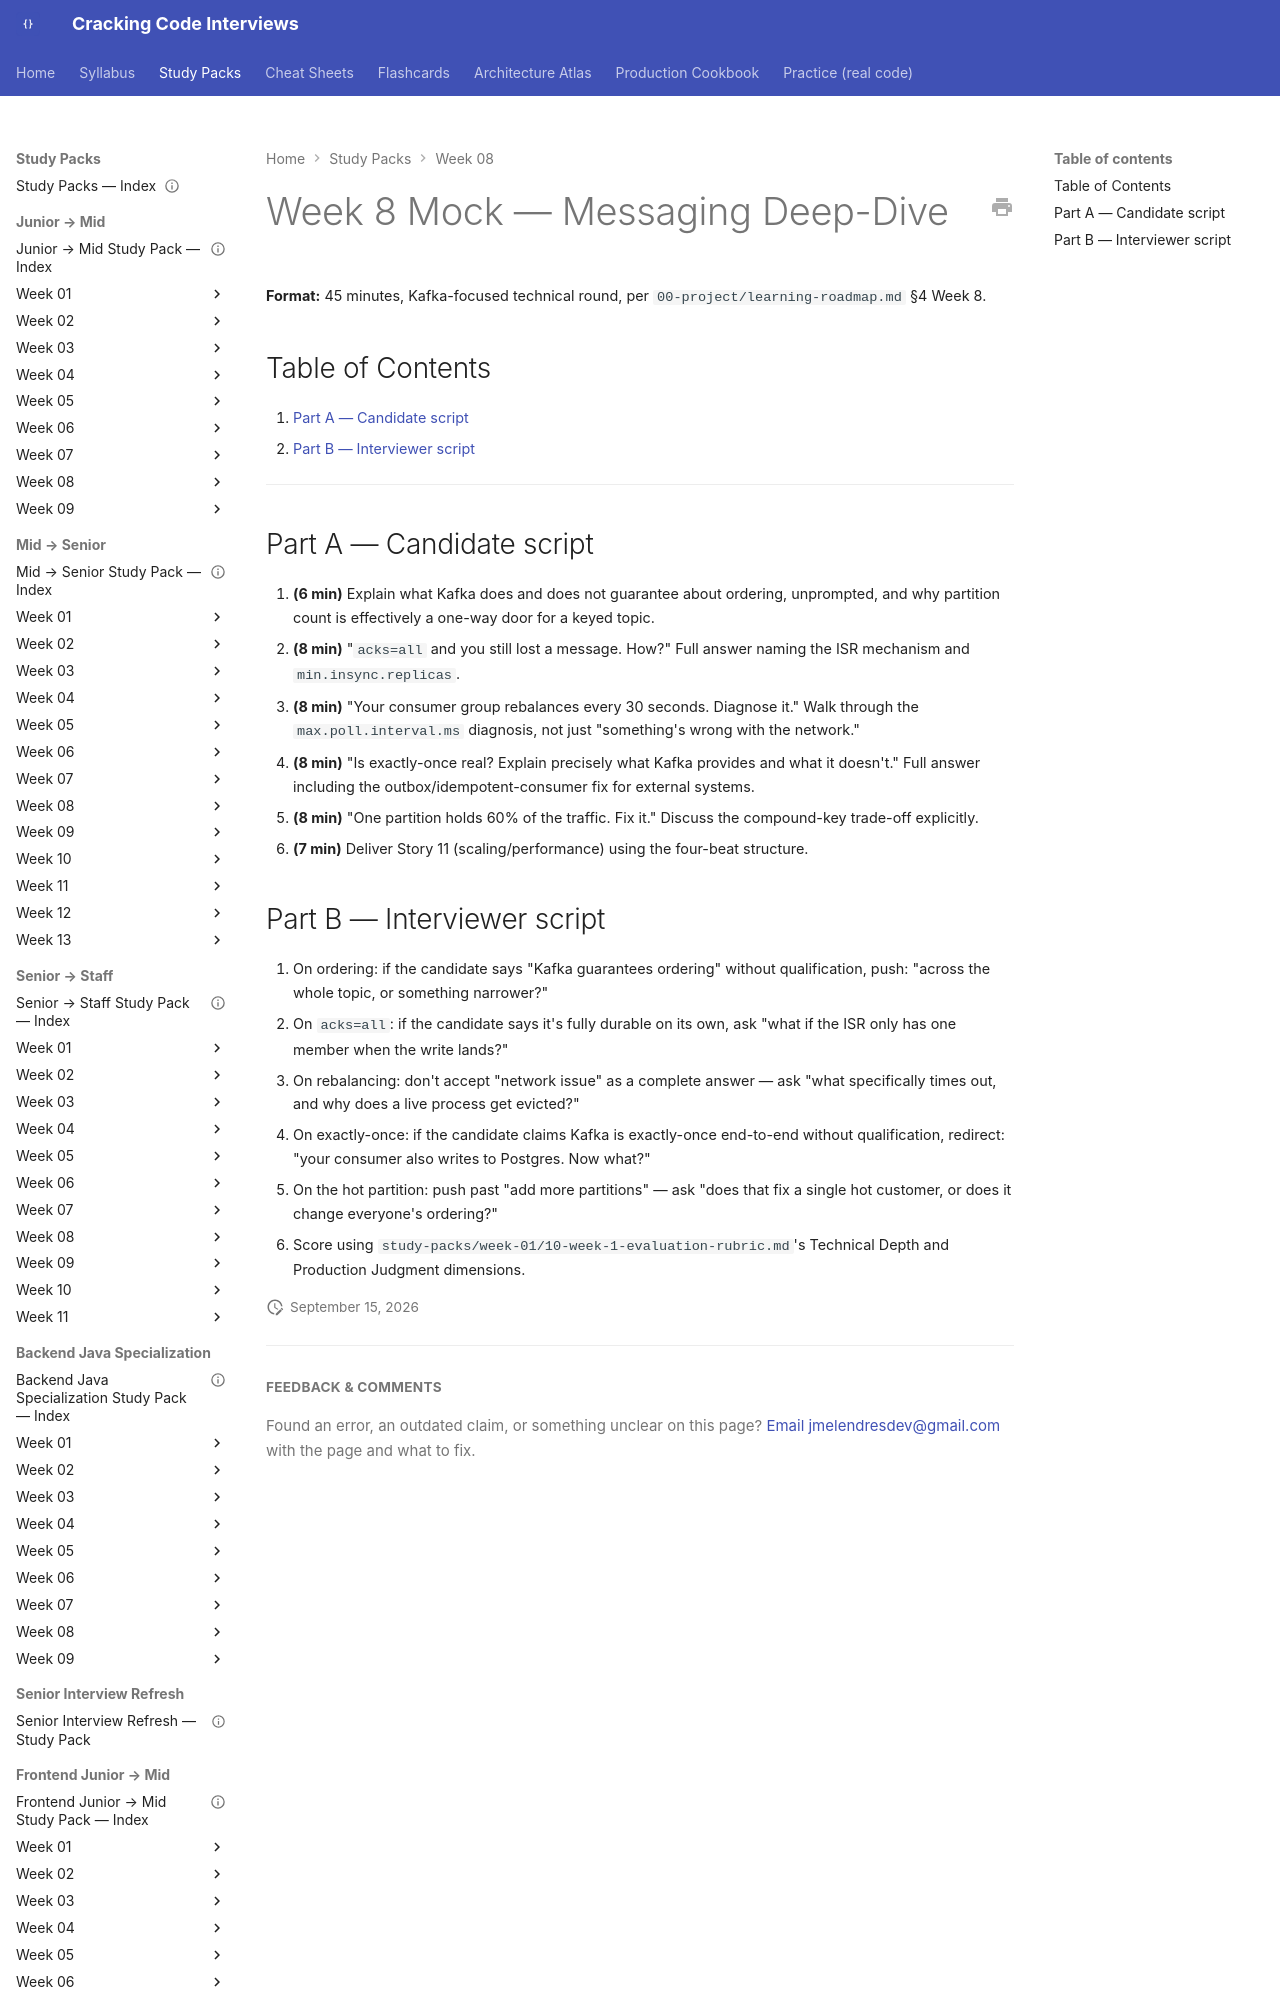

repository: JuanMelendres/cracking-code-interviews · page: study-packs/week-08/08-week-8-mock-interview/index.html · generator: mkdocs

---
title: "Week 8 Mock — Messaging Deep-Dive (45 min)"
week: 8
last_reviewed: 2026-07-31
---

# Week 8 Mock — Messaging Deep-Dive

**Format:** 45 minutes, Kafka-focused technical round, per `00-project/learning-roadmap.md` §4 Week 8.

## Table of Contents

1. [Part A — Candidate script](#part-a-candidate-script)
2. [Part B — Interviewer script](#part-b-interviewer-script)

---
